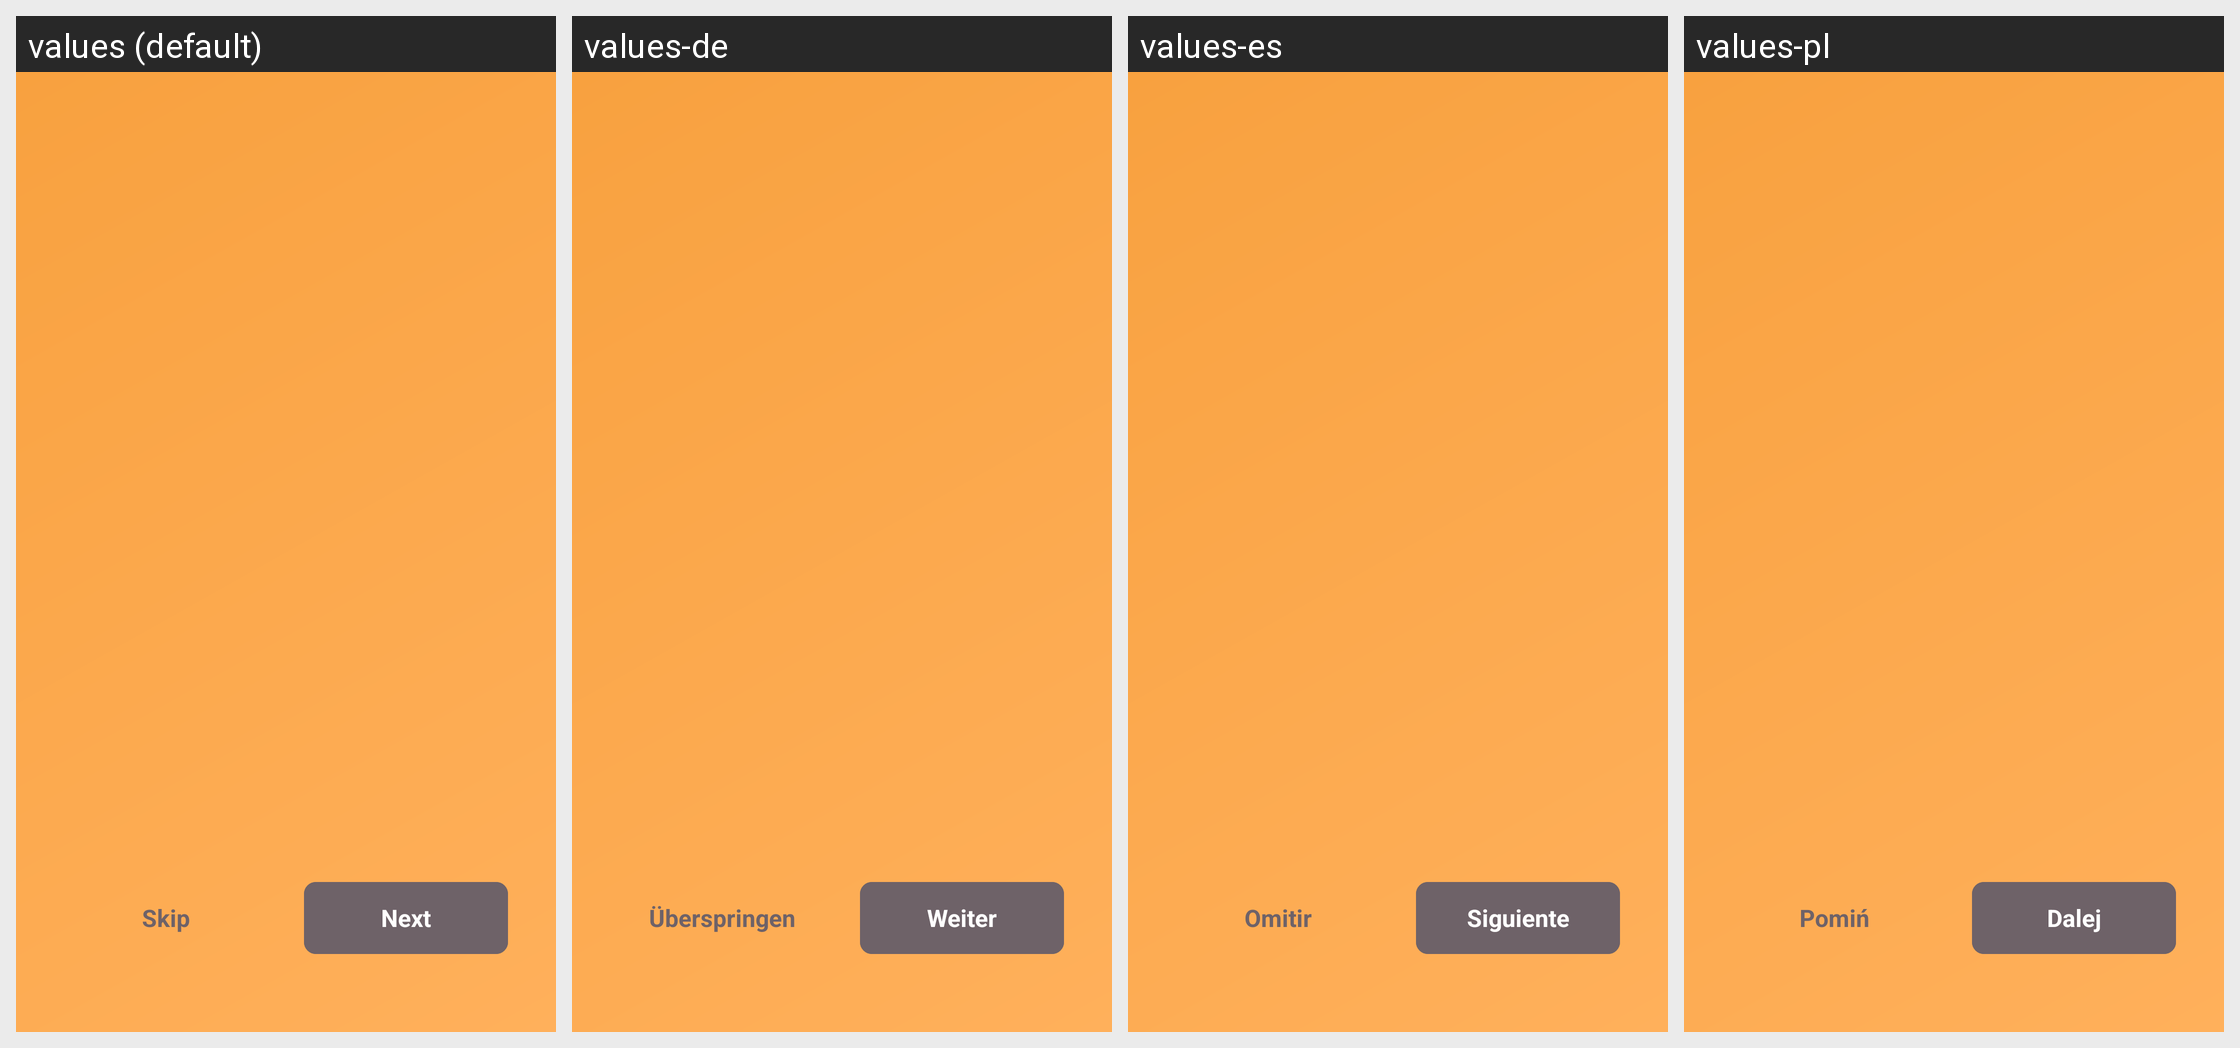

This grid shows one Android layout under several languages. Give, for every string resource on the screen, its name, the default text and each shown locale's text.
Android screen res/layout/activity_onboarding.xml rendered under 4 locales, left to right: values (default), values-de, values-es, values-pl. Device: Nexus 5 (rendered at 1080×1920; each locale shown at half size, 540×960, under a caption strip naming it); theme Theme.Shoopt.
Other locales in the repository, not shown: values-ar, values-bn, values-el, values-fr, values-hi, values-it, values-ja, values-jv, values-ko, values-mr, values-pa, values-pt, values-ro, values-ru, values-sv, values-ta, values-te, values-tr, values-vi, values-zh.
Strings drawn on this screen, with the default value and each locale's value (text and hints the layout hard-codes, and strings that could not be matched under every locale, appear in the picture but are not listed):

onboarding_skip
  values: Skip
  values-de: Überspringen
  values-es: Omitir
  values-pl: Pomiń

onboarding_next
  values: Next
  values-de: Weiter
  values-es: Siguiente
  values-pl: Dalej
